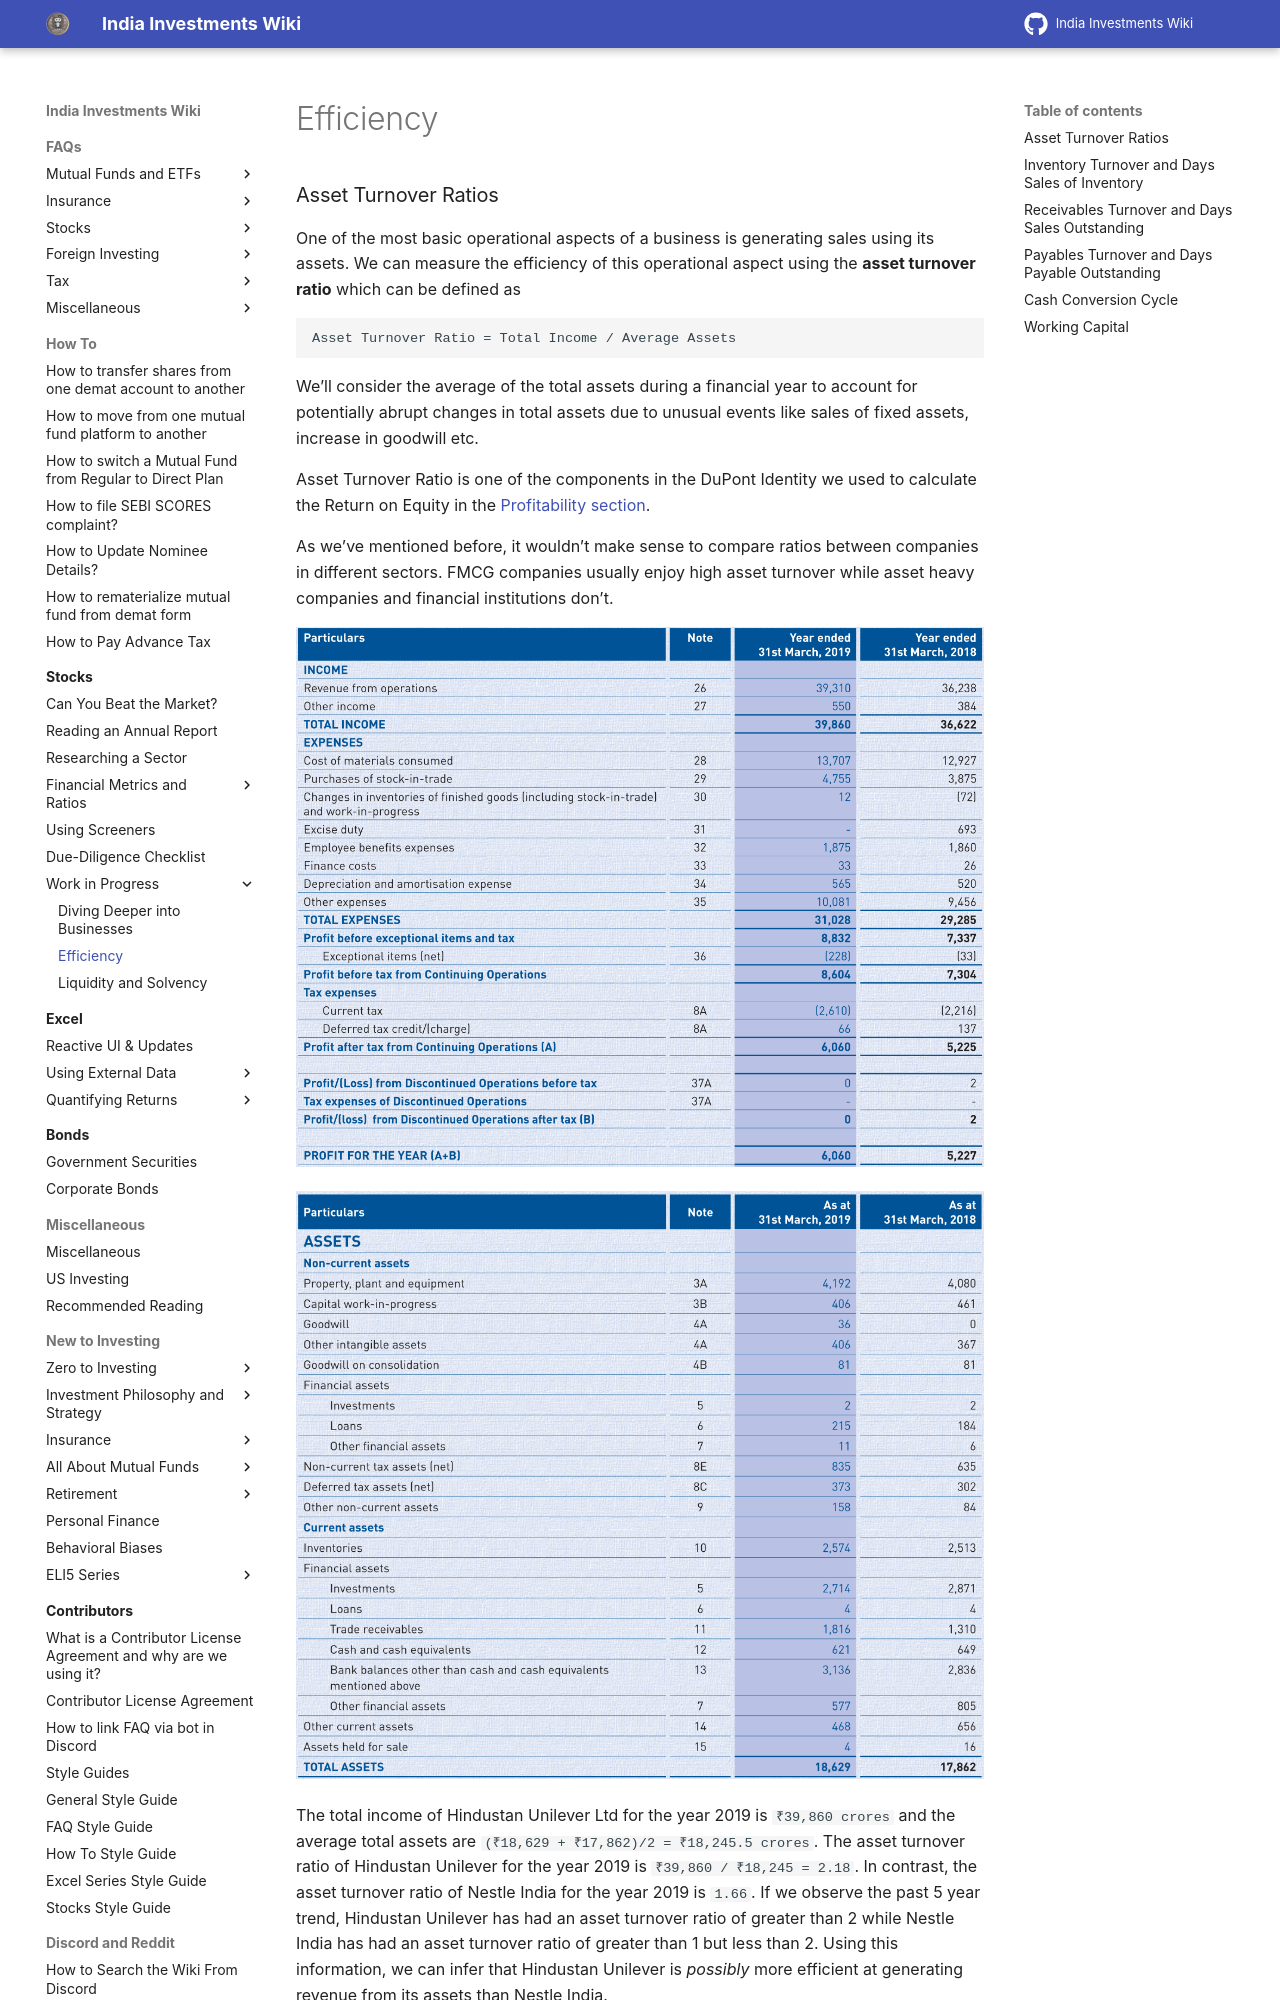

repository: indiainvestments/mkdocswiki · page: stocks/under-progress/efficiency/index.html · generator: mkdocs

---
description: Efficiency Ratios, also known as Activity Ratios, help investors evaluate the efficiency with which a business is able to use its assets to generate revenue.
---

# Efficiency

### Asset Turnover Ratios

One of the most basic operational aspects of a business is generating sales using its assets. We can measure the efficiency of this operational aspect using the **asset turnover ratio** which can be defined as

    Asset Turnover Ratio = Total Income / Average Assets

We’ll consider the average of the total assets during a financial year to account for potentially abrupt changes in total assets due to unusual events like sales of fixed assets, increase in goodwill etc.

Asset Turnover Ratio is one of the components in the DuPont Identity we used to calculate the Return on Equity in the [Profitability section](https://indiainvestments.gitbook.io/content/stocks/financial-metrics-and-ratios/profitability#return-on-equity-roe-and-return-on-assets-roa).

As we’ve mentioned before, it wouldn’t make sense to compare ratios between companies in different sectors. FMCG companies usually enjoy high asset turnover while asset heavy companies and financial institutions don’t.

![The Profit and Loss Statement of Hindustan Unilever for the financial year 2019](/images/hul-pnl%20(1).png)

![Part 1 of the Balance Sheet of Hindustan Unilever for the financial year 2019](/images/hul-assets%20(1).png)

The total income of Hindustan Unilever Ltd for the year 2019 is `₹39,860 crores` and the average total assets are `(₹18,629 + ₹17,862)/2 = ₹18,245.5 crores`. The asset turnover ratio of Hindustan Unilever for the year 2019 is `₹39,860 / ₹18,245 = 2.18`. In contrast, the asset turnover ratio of Nestle India for the year 2019 is `1.66`. If we observe the past 5 year trend, Hindustan Unilever has had an asset turnover ratio of greater than 2 while Nestle India has had an asset turnover ratio of greater than 1 but less than 2. Using this information, we can infer that Hindustan Unilever is *possibly* more efficient at generating revenue from its assets than Nestle India.

The asset turnover ratio of a company can get skewed due to a number of unusual events such as asset sales, issue of additional shares, investment into assets for long term growth, deliberately increasing inventory to meet demand etc. It’s best if we look at a trend of how asset turnover ratio has been in the past 5 years before jumping to conclusions. Let’s consider the financial statements of Avenue Supermarts for the year 2020.

![Part 1 of the Balance Sheet of Avenue Supermarts for the financial year 2020](/images/dmart-bs%20(1)%20(1)%20(1)%20(2).png)

The asset turnover ratio of Avenue Supermarts for the year 2019 is `3.16`. However, due to issue of additional shares and the investment of the capital gained into non-current financial assets, the asset turnover ratio drops to `2.61` in the financial year 2020.
